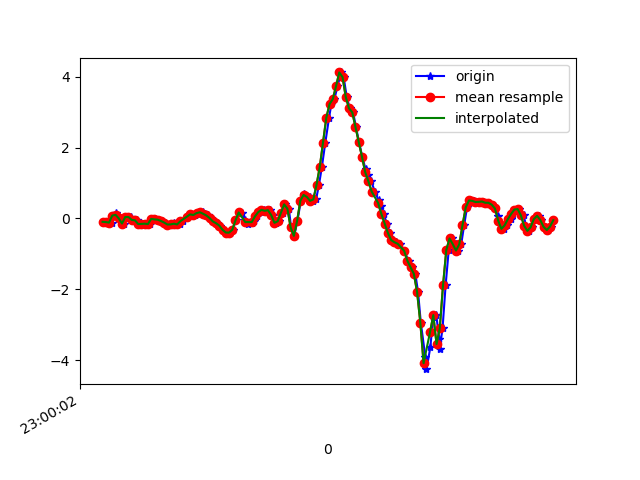

The file beside this chart, header and first rows:
1617836402761, 532046382864185, -0.09460332, 0.19860892, 0.09661367
1617836402791, 532046401887929, -0.1032, -0.152, 0.1479
1617836402818, 532046420936473, -0.1166, 0.03978, 0.04897
1617836402829, 532046439960233, 0.08133, 0.1412, 0.08073
1617836402842, 532046458983993, 0.1424, -0.2693, 0.04164
1617836402857, 532046477998681, 0.06056, 0.118, 0.0282
1617836402876, 532046497021561, 6.916197E-4, -0.3927, 0.1101
1617836402895, 532046516044457, -0.1435, -0.03352, 0.01842
1617836402914, 532046535092137, 0.04101, 0.1106, 0.03431
1617836402933, 532046554115017, 0.03857, -0.1117, -0.04511
1617836402958, 532046573137929, -0.04085, 0.2182, -0.0952
1617836402972, 532046592198025, -0.05306, -0.2009, -0.03778
1617836402991, 532046611221705, -0.1594, -0.07506, -0.1453
1617836403010, 532046630245417, -0.1532, 0.2414, -0.1526
1617836403032, 532046649269097, -0.1484, -0.3609, -0.1355
1617836403055, 532046668317609, -0.1581, 0.05933, -0.2149
1617836403067, 532046687347049, -0.01275, 0.2023, -0.1551
1617836403086, 532046706371049, -0.02741, -0.3609, -0.1954
1617836403105, 532046725395049, -0.03474, -0.2253, -0.2601
1617836403125, 532046744571070, -0.07139, -0.196, -0.2528
1617836403143, 532046763595070, -0.1166, -0.0775, -0.243
1617836403162, 532046782600990, -0.1716, -0.02741, -0.21
1617836403181, 532046801624158, -0.1679, -5.330797E-4, -0.1526
1617836403202, 532046820672158, -0.1337, 0.04589, -0.1184
1617836403219, 532046839695454, -0.1642, 0.04589, -0.1135
1617836403238, 532046858718622, -0.1679, 0.02757, -0.1587
1617836403257, 532046877779166, -0.07872, 0.05689, -0.2565
1617836403282, 532046896802846, 0.05078, 0.1155, -0.3566
1617836403301, 532046915826526, 0.1192, 0.1705, -0.4165
1617836403314, 532046934875038, 0.1106, 0.1925, -0.4019
1617836403333, 532046953898654, 0.09721, 0.1852, -0.3444
1617836403352, 532046972922334, 0.151, 0.1901, -0.2528
1617836403377, 532046991944094, 0.1742, 0.1937, -0.1392
1617836403390, 532047010992542, 0.1326, 0.1925, -0.02312
1617836403409, 532047030016158, 0.08377, 0.1962, 0.06241
1617836403429, 532047049039710, 0.01169, 0.2194, 0.09173
1617836403450, 532047068063390, -0.08361, 0.2414, 0.06363
1617836403466, 532047087108318, -0.1349, 0.2829, 0.01354
1617836403485, 532047106131806, -0.2021, 0.3, -0.01334
1617836403504, 532047125155358, -0.3206, 0.256, -0.02189
1617836403525, 532047144178846, -0.3976, 0.2047, -0.03167
1617836403543, 532047163227166, -0.4013, 0.162, -0.01823
1617836403562, 532047182242526, -0.3218, 0.08987, 0.003762
1617836403583, 532047201265886, -0.05306, 0.04345, 0.06485
1617836403604, 532047220314014, 0.1827, 0.0349, 0.1137
1617836403618, 532047239337246, 0.1559, -0.02252, 0.2176
1617836403641, 532047258360606, -0.04573, -0.1178, 0.3507
1617836403657, 532047277383902, -0.1569, -0.1826, 0.4558
1617836403682, 532047296397086, -0.1361, -0.2156, 0.4912
1617836403695, 532047315444958, -0.07139, -0.2644, 0.4912
1617836403714, 532047334468062, 0.05689, -0.3047, 0.4949
1617836403735, 532047353491038, 0.1791, -0.3292, 0.4851
1617836403756, 532047372514142, 0.2426, -0.3585, 0.4802
1617836403771, 532047391561822, 0.2157, -0.378, 0.4631
1617836403790, 532047410584926, 0.234, -0.3573, 0.4387
1617836403809, 532047429608030, 0.09599, -0.3463, 0.501
1617836403832, 532047448631006, -0.1227, -0.3805, 0.6342
1617836403847, 532047467678814, -0.08116, -0.3561, 0.7099
1617836403871, 532047486697182, 0.1571, -0.2009, 0.7356
1617836403885, 532047505720158, 0.3978, -0.02741, 0.8162
1617836403909, 532047524767838, 0.2756, 0.09476, 0.8101
... 86 more rows
